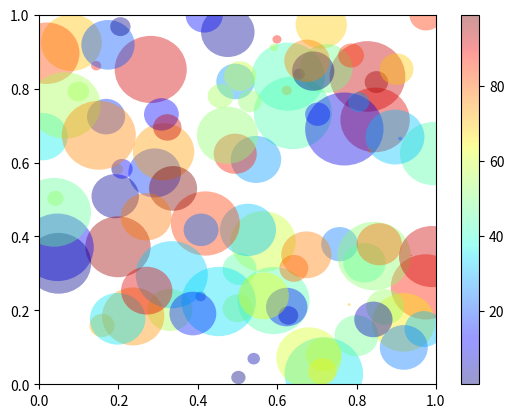

Reproduce this figure in Python.
import matplotlib
import matplotlib.pyplot as plt
from matplotlib.collections import PatchCollection
from matplotlib.patches import Circle
import numpy as np

# (modified from one of the matplotlib gallery examples)
resolution = 50 # the number of vertices
N = 100
x       = np.random.random(N)
y       = np.random.random(N)
radii   = 0.1*np.random.random(N)
patches = []
for x1,y1,r in zip(x, y, radii):
    circle = Circle((x1,y1), r)
    patches.append(circle)

fig = plt.figure()
ax = fig.add_subplot(111)

colors = 100*np.random.random(N)
p = PatchCollection(patches, cmap=matplotlib.cm.jet, alpha=0.4)
p.set_array(colors)
ax.add_collection(p)
plt.colorbar(p)

plt.show()
